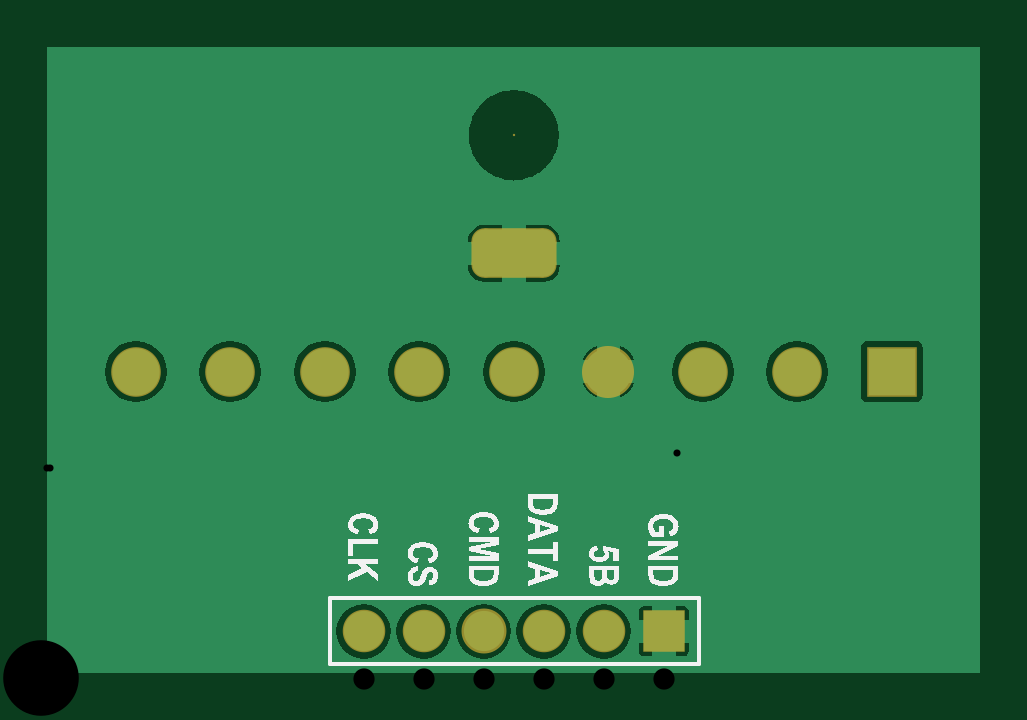
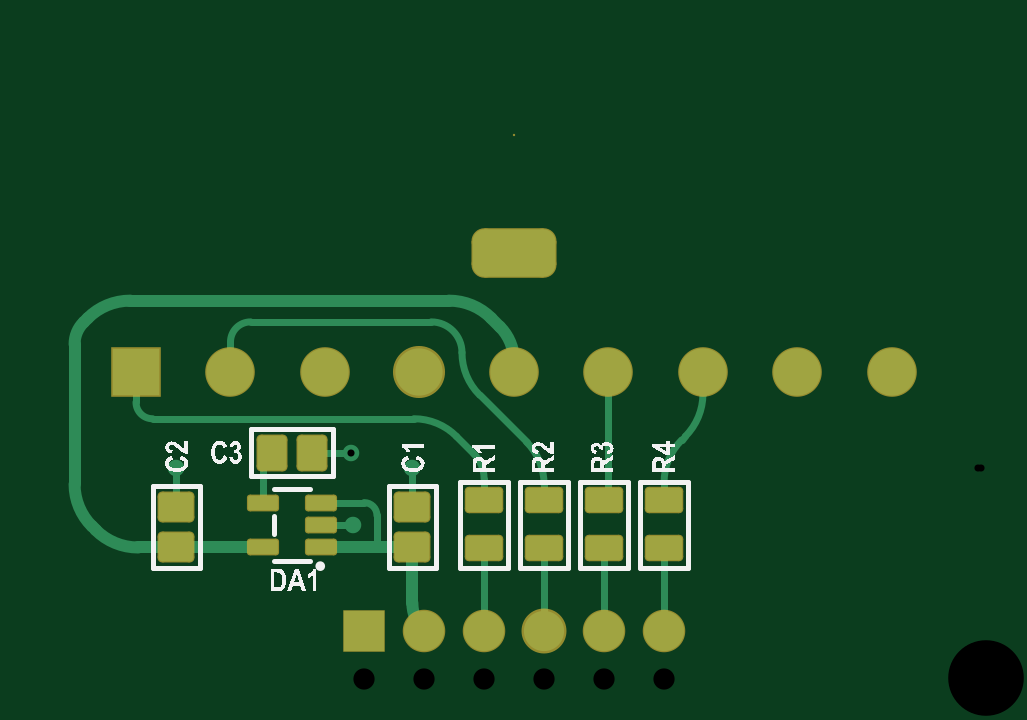
Circuit board: 8 layer files. Board 39.5 x 26.5 mm.
- drill: PS2Transiever-RoundHoles.TXT (381 bytes)
- drill: PS2Transiever-SlotHoles.TXT (154 bytes)
- bottom_copper: PS2Transiever.GBL (4910 bytes)
- bottom_silk: PS2Transiever.GBO (37216 bytes)
- bottom_mask: PS2Transiever.GBS (2841 bytes)
- top_copper: PS2Transiever.GTL (9915 bytes)
- top_silk: PS2Transiever.GTO (30691 bytes)
- top_mask: PS2Transiever.GTS (927 bytes)

=== drill: PS2Transiever-RoundHoles.TXT ===
M48
;Layer_Color=9474304
;FILE_FORMAT=4:3
METRIC,LZ
;TYPE=PLATED
T1F00S00C0.300
T3F00S00C0.900
T4F00S00C1.100
;TYPE=NON_PLATED
T5F00S00C3.200
%
T01
X00243Y0008926
X0026904Y0009563
X00268Y00065
X00343Y0008926
T03
X0013645Y0002
X0016185Y0002
X0018725
X0021265Y0002
X0023805Y0002
X0026345Y0002
T04
X0016Y0013
X002
X0024
X0028
X0032
X0036Y0013
X0012Y0013
X0008
X0004
T05
X002Y0023
M30

=== drill: PS2Transiever-SlotHoles.TXT ===
M48
;Layer_Color=9474304
;FILE_FORMAT=4:3
METRIC,LZ
;TYPE=PLATED
T2F00S00C0.600
;TYPE=NON_PLATED
%
G90
G05
T02
G00X002045Y0018
M15
G01X001955
M16
M17
M30

=== bottom_copper: PS2Transiever.GBL (4910 bytes, source withheld) ===
=== bottom_silk: PS2Transiever.GBO (37216 bytes, source omitted) ===
=== bottom_mask: PS2Transiever.GBS (2841 bytes, source withheld) ===
=== top_copper: PS2Transiever.GTL (9915 bytes, source omitted) ===
=== top_silk: PS2Transiever.GTO (30691 bytes, source omitted) ===
=== top_mask: PS2Transiever.GTS (927 bytes, source withheld) ===
